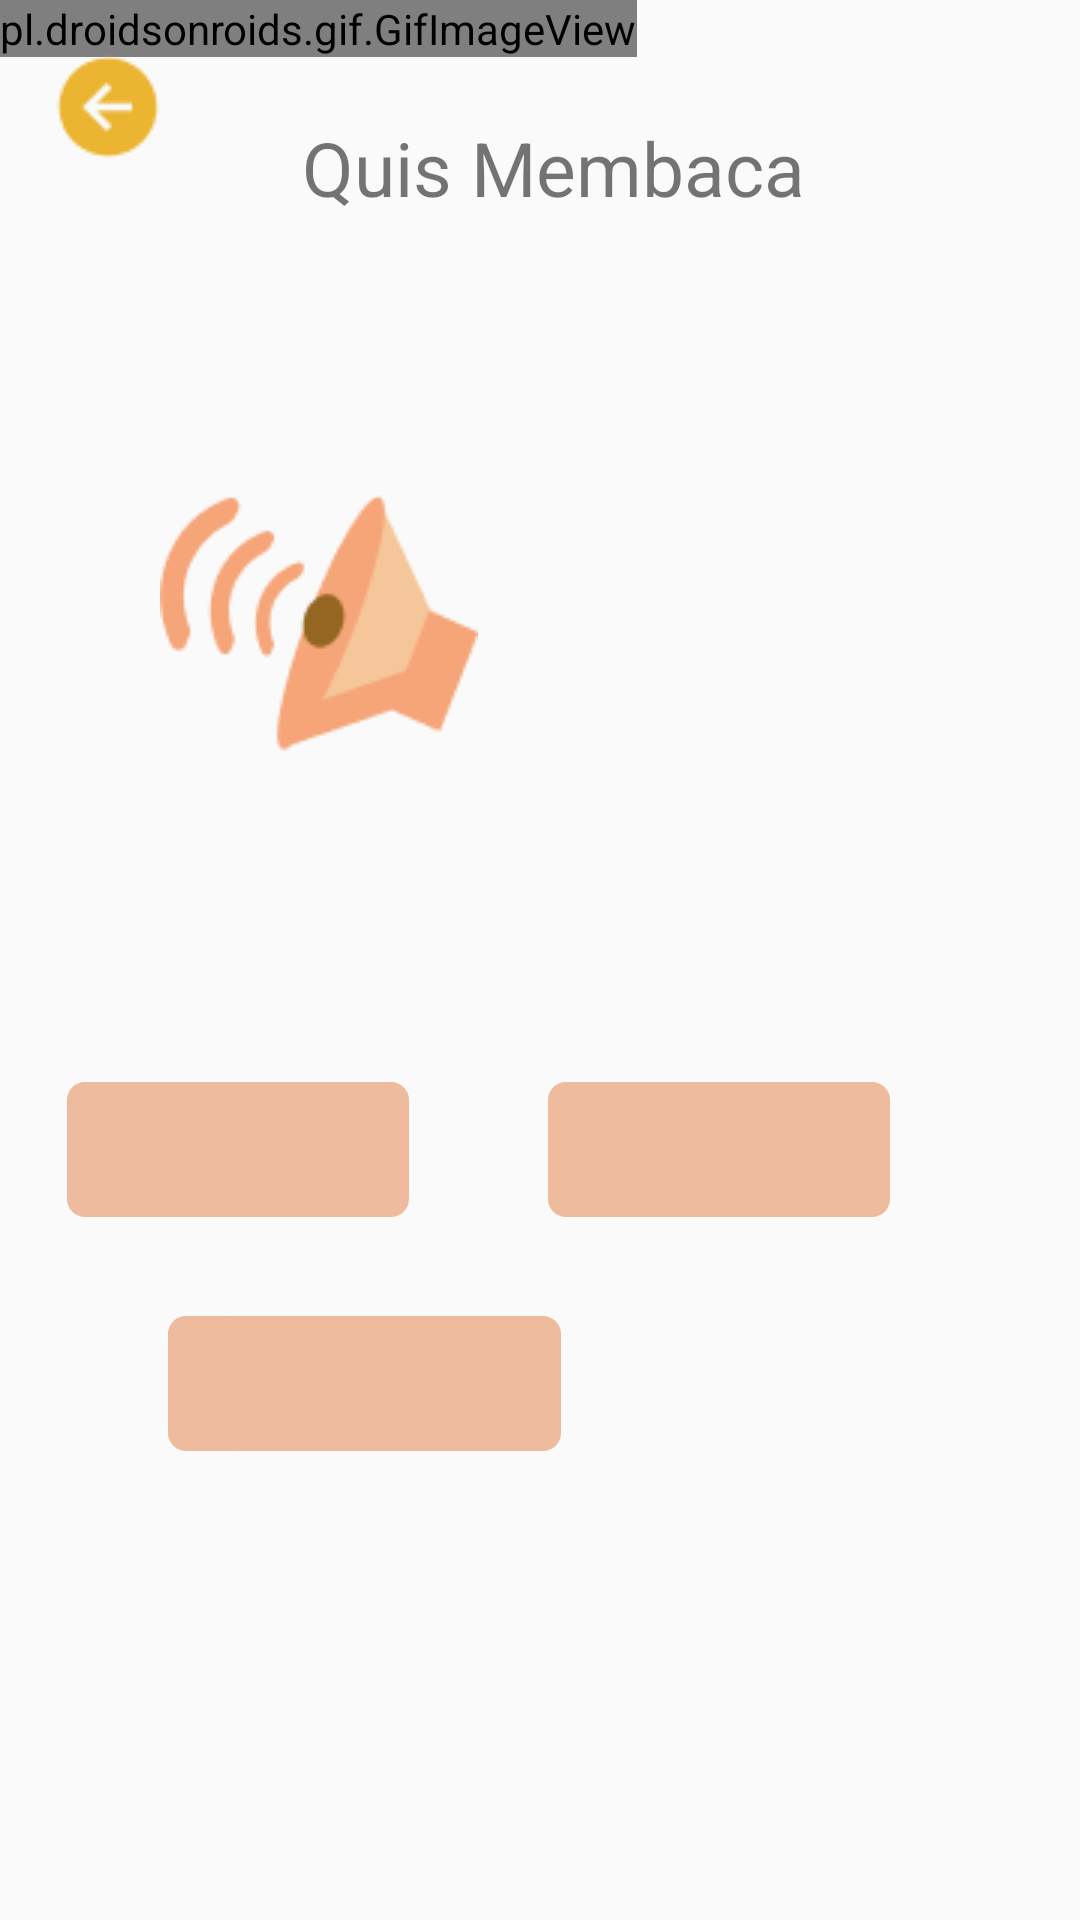

Here is an Android app screen rendered from its layout file. Give the layout XML and the strings, colors and styles it references.
<!-- AndroidManifest.xml: application theme Theme.AppCompat.Light.NoActionBar -->
<!-- res/layout/activity_utamaquis.xml -->
<?xml version="1.0" encoding="utf-8"?>
<androidx.constraintlayout.widget.ConstraintLayout xmlns:android="http://schemas.android.com/apk/res/android"
    xmlns:app="http://schemas.android.com/apk/res-auto"
    xmlns:tools="http://schemas.android.com/tools"
    android:layout_width="match_parent"
    android:layout_height="match_parent"
    tools:context=".utamaquis">

    <pl.droidsonroids.gif.GifImageView
        android:id="@+id/gifImageView6"
        android:layout_width="wrap_content"
        android:layout_height="wrap_content"
        android:scaleType="fitXY"
        android:src="@drawable/homesementara"
        tools:ignore="MissingConstraints" />

    <TextView
        android:id="@+id/txtquismembaca"
        android:layout_width="257dp"
        android:layout_height="32dp"
        android:layout_alignParentLeft="true"
        android:layout_alignParentTop="true"
        android:gravity="center_horizontal|center_vertical"
        android:text="Quis Membaca"
        android:textSize="25dp"
        app:layout_constraintBottom_toBottomOf="parent"
        app:layout_constraintEnd_toEndOf="parent"
        app:layout_constraintHorizontal_bias="0.543"
        app:layout_constraintStart_toStartOf="parent"
        app:layout_constraintTop_toTopOf="parent"
        app:layout_constraintVertical_bias="0.064"
        tools:ignore="MissingConstraints" />

    <ImageView
        android:id="@+id/sound"
        android:layout_width="106dp"
        android:layout_height="114dp"
        android:src="@drawable/sound"
        android:layout_alignParentLeft="true"
        android:layout_alignParentTop="true"
        app:layout_constraintBottom_toBottomOf="parent"
        app:layout_constraintEnd_toEndOf="@+id/gifImageView6"
        app:layout_constraintStart_toStartOf="parent"
        app:layout_constraintTop_toTopOf="parent"
        app:layout_constraintVertical_bias="0.287"
        tools:ignore="MissingConstraints" />

    <View
        android:id="@+id/txtpertanyaan"
        android:layout_width="300dp"
        android:layout_height="45dp"
        android:layout_alignParentLeft="true"
        android:layout_alignParentTop="true"
        app:layout_constraintBottom_toBottomOf="parent"
        app:layout_constraintEnd_toEndOf="@+id/gifImageView6"
        app:layout_constraintStart_toStartOf="parent"
        app:layout_constraintTop_toTopOf="parent"
        app:layout_constraintVertical_bias="0.46"
        tools:ignore="MissingConstraints" />

    <ImageView
        android:id="@+id/keluar"
        android:layout_width="40dp"
        android:layout_height="40dp"
        android:src="@drawable/keluar"
        app:layout_constraintBottom_toBottomOf="parent"
        app:layout_constraintEnd_toEndOf="parent"
        app:layout_constraintHorizontal_bias="0.05"
        app:layout_constraintStart_toStartOf="@+id/gifImageView6"
        app:layout_constraintTop_toTopOf="parent"
        app:layout_constraintVertical_bias="0.026"
        tools:ignore="MissingConstraints" />

    <Button
        android:id="@+id/quis1"
        android:layout_width="114dp"
        android:layout_height="45dp"
        android:background="@drawable/kotakquis"
        android:layout_alignParentLeft="true"
        android:layout_alignParentTop="true"
        app:layout_constraintBottom_toBottomOf="parent"
        app:layout_constraintEnd_toEndOf="@+id/gifImageView6"
        app:layout_constraintHorizontal_bias="0.227"
        app:layout_constraintStart_toStartOf="parent"
        app:layout_constraintTop_toTopOf="parent"
        app:layout_constraintVertical_bias="0.606"
        tools:ignore="MissingConstraints" />

    <Button
        android:id="@+id/quis2"
        android:layout_width="114dp"
        android:layout_height="45dp"
        android:layout_alignParentLeft="true"
        android:layout_alignParentTop="true"
        android:background="@drawable/kotakquis"
        app:layout_constraintBottom_toBottomOf="parent"
        app:layout_constraintEnd_toEndOf="parent"
        app:layout_constraintHorizontal_bias="0.743"
        app:layout_constraintStart_toStartOf="parent"
        app:layout_constraintTop_toTopOf="parent"
        app:layout_constraintVertical_bias="0.606"
        tools:ignore="MissingConstraints" />

    <Button
        android:id="@+id/quis3"
        android:layout_width="114dp"
        android:layout_height="45dp"
        android:layout_alignParentLeft="true"
        android:layout_alignParentTop="true"
        android:background="@drawable/kotakquis"
        app:layout_constraintBottom_toBottomOf="parent"
        app:layout_constraintEnd_toEndOf="parent"
        app:layout_constraintHorizontal_bias="0.227"
        app:layout_constraintStart_toStartOf="parent"
        app:layout_constraintTop_toTopOf="parent"
        app:layout_constraintVertical_bias="0.737"
        tools:ignore="MissingConstraints" />

    <Button
        android:id="@+id/quis4"
        android:layout_width="114dp"
        android:layout_height="45dp"
        android:layout_alignParentLeft="true"
        android:layout_alignParentTop="true"
        android:background="@drawable/kotakquis"
        app:layout_constraintBottom_toBottomOf="parent"
        app:layout_constraintEnd_toEndOf="@+id/gifImageView6"
        app:layout_constraintHorizontal_bias="0.743"
        app:layout_constraintStart_toStartOf="parent"
        app:layout_constraintTop_toTopOf="parent"
        app:layout_constraintVertical_bias="0.737" />


</androidx.constraintlayout.widget.ConstraintLayout>
<!-- resources referenced by this layout -->
<resources>
  <!-- drawable homesementara: gif bitmap (drawable, 957035 bytes) -->
  <!-- drawable keluar: png bitmap (drawable, 863 bytes) -->
  <!-- drawable kotakquis (drawable) -->
  <?xml version="1.0" encoding="utf-8"?>
  <vector
      xmlns:android="http://schemas.android.com/apk/res/android"
      xmlns:aapt="http://schemas.android.com/aapt"
      android:width="114dp"
      android:height="45dp"
      android:viewportWidth="114"
      android:viewportHeight="45"
      >
  
      <group>
  
          <clip-path
              android:pathData="M6 0H108C111.314 0 114 2.68629 114 6V39C114 42.3137 111.314 45 108 45H6C2.68629 45 0 42.3137 0 39V6C0 2.68629 2.68629 0 6 0Z"
              />
  
          <path
              android:pathData="M0 0V45H114V0"
              android:fillColor="#EEBB9E"
              />
  
      </group>
  
  </vector>
  <!-- drawable sound: png bitmap (drawable, 3471 bytes) -->
</resources>
